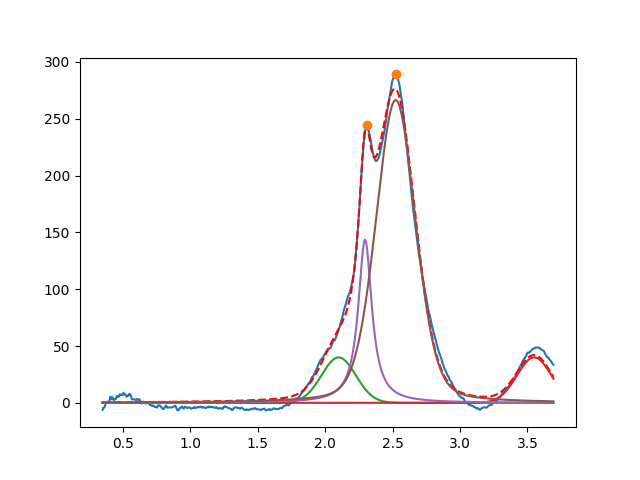

The file beside this chart, header and first rows:
2.099999999999999645e+00, 3.999999999999999289e+01, 2.999999999999999334e-01, 9.999999999999998890e-01
3.549999999999999378e+00, 3.999999999999999289e+01, 2.997901514102604970e-01, 9.999999999999998890e-01
2.295953331643885598e+00, 1.436225802596098049e+02, 1.216765171081228558e-01, 7.986580389515175391e-03
2.523063390276318430e+00, 2.663784786372196436e+02, 3.468231337343901655e-01, 7.632709691712714628e-01
